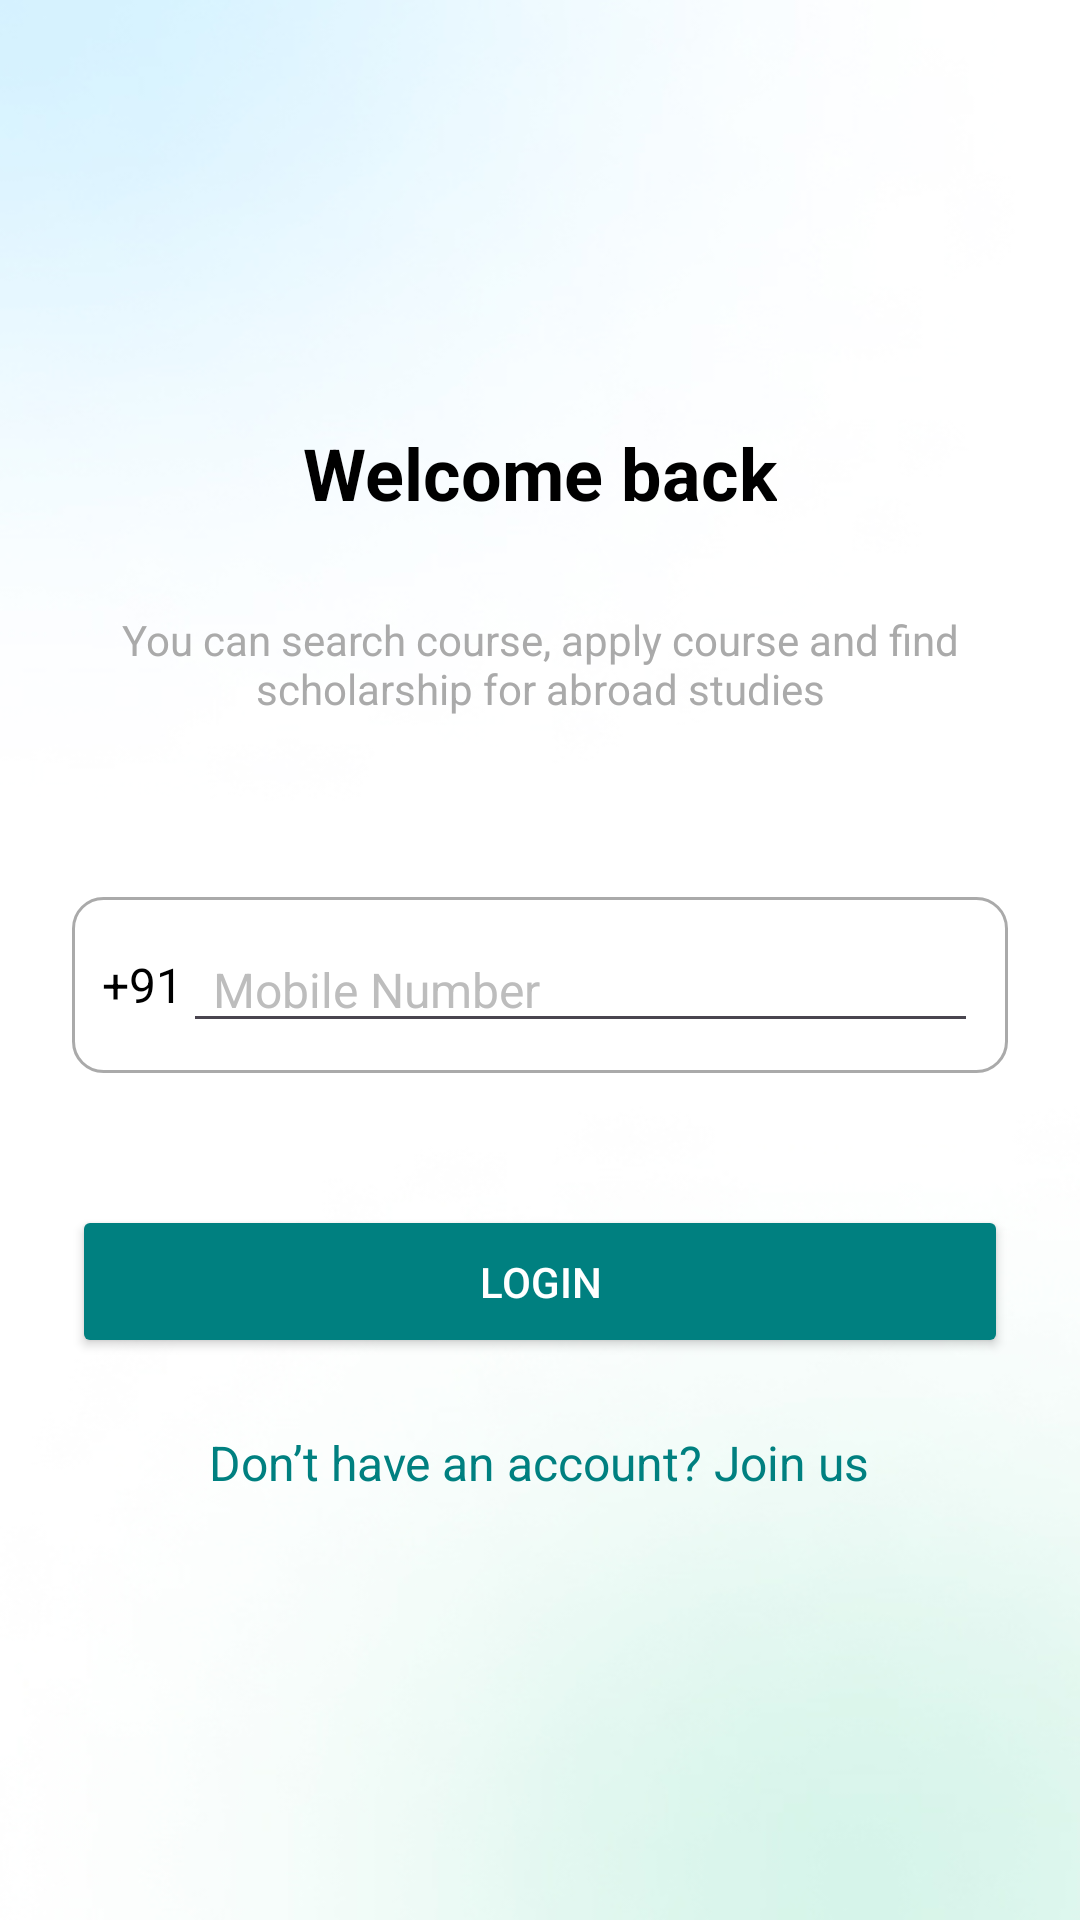

Here is an Android app screen rendered from its layout file. Give the layout XML and the strings, colors and styles it references.
<!-- AndroidManifest.xml: application theme Theme.Trueheal -->
<!-- res/layout/activity_login.xml -->
<?xml version="1.0" encoding="utf-8"?>
<LinearLayout xmlns:android="http://schemas.android.com/apk/res/android"
    android:layout_width="match_parent"
    android:layout_height="match_parent"
    android:orientation="vertical"
    android:padding="24dp"

    android:gravity="center_horizontal"
    android:background="@drawable/background">

    <LinearLayout
        android:layout_width="match_parent"
        android:layout_height="match_parent"
        android:gravity="center"
        android:orientation="vertical"
        >

        
        <TextView

            android:layout_width="wrap_content"
            android:layout_height="wrap_content"
            android:text="Welcome back"
            android:layout_marginBottom="30dp"
            android:textSize="24sp"
            android:textStyle="bold"
            android:textColor="@android:color/black"
            />

        
        <TextView
            android:id="@+id/subtext"
            android:layout_width="match_parent"
            android:layout_height="wrap_content"
            android:text="You can search course, apply course and find scholarship for abroad studies"
            android:textSize="14sp"
            android:textColor="@android:color/darker_gray"
            android:gravity="center"
            android:layout_marginBottom="60dp"
            android:paddingHorizontal="1dp"/>

        <LinearLayout
            android:layout_width="match_parent"
            android:layout_height="wrap_content"
            android:layout_marginBottom="20dp"
            android:background="@drawable/edit_text_background"
            android:orientation="horizontal"
            android:padding="10dp">

            <TextView
                android:layout_width="wrap_content"
                android:layout_height="wrap_content"
                android:layout_gravity="center_vertical"
                android:text="+91"
                android:textColor="#000000"
                android:textSize="16sp" />

            <EditText
                android:id="@+id/et_mobile_number"
                android:layout_width="0dp"
                android:layout_height="wrap_content"
                android:layout_weight="1"
                android:hint="Mobile Number"
                android:inputType="phone"
                android:paddingLeft="10dp"
                android:textColor="#000000"
                android:textColorHint="#BDBDBD"
                android:textSize="16sp" />
        </LinearLayout>

        
        <Button
            android:id="@+id/login_button"
            android:layout_width="match_parent"
            android:layout_height="wrap_content"
            android:text="Login"
            android:backgroundTint="#008080"
            android:textColor="@android:color/white"
            android:padding="16dp"
            android:layout_marginTop="24dp"/>

        
        <TextView
            android:id="@+id/join_us"
            android:layout_width="wrap_content"
            android:layout_height="wrap_content"
            android:text="Don’t have an account? Join us"
            android:textSize="16dp"
            android:textColor="#008080"
            android:gravity="center"
            android:layout_marginTop="24dp"/>
    </LinearLayout>

</LinearLayout>
<!-- resources referenced by this layout -->
<resources>
  <!-- drawable background: jpg bitmap (drawable, 35958 bytes) -->
  <!-- drawable edit_text_background (drawable) -->
  <shape xmlns:android="http://schemas.android.com/apk/res/android">
      <solid android:color="@android:color/white"/>
      <corners android:radius="10dp"/>
      <stroke android:width="1dp" android:color="@android:color/darker_gray"/>
  </shape>
  <style name="Theme.Trueheal" parent="Base.Theme.Trueheal" />
  <style name="Base.Theme.Trueheal" parent="Theme.Material3.DayNight.NoActionBar">
          
          
          <item name="android:statusBarColor">@color/black</item>
          <item name="android:fitsSystemWindows">true</item>
  
      </style>
  <color name="black">#ff000000</color>
</resources>
